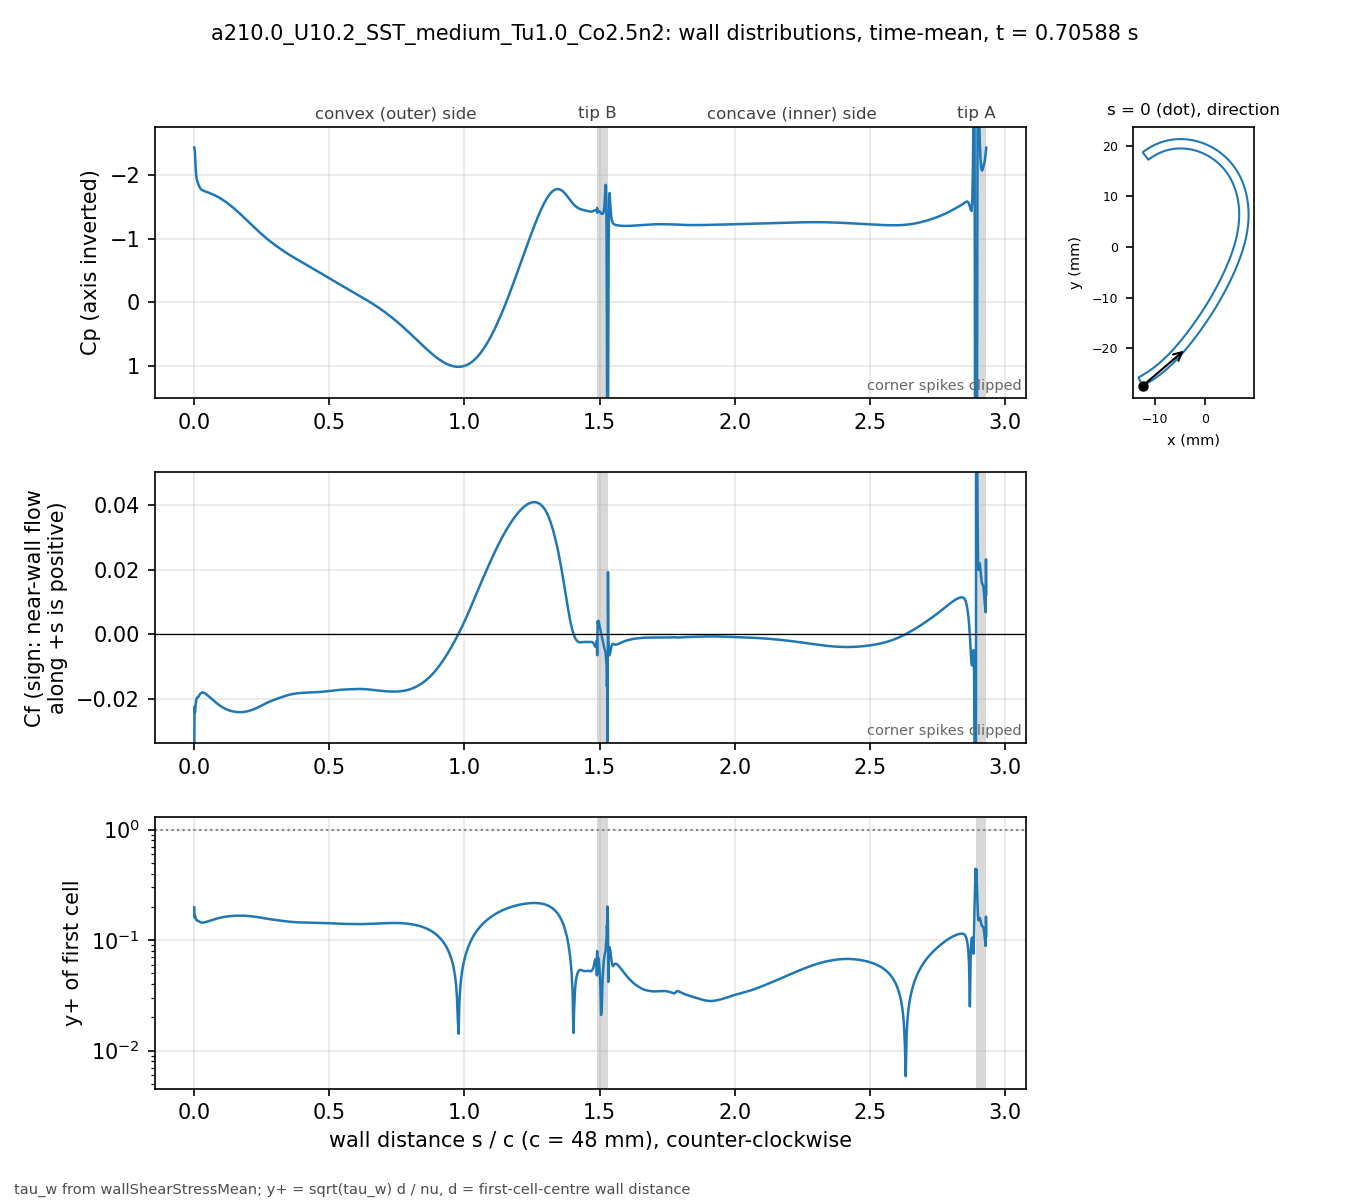

The file beside this chart, header and first rows:
# a210.0_U10.2_SST_medium_Tu1.0_Co2.5n2 …, p_inf=0; Cf signed by near-wall flow dir…
patch, s_over_c, x_m, y_m, Cp, Cf, yplus, d_first_m
blade, 0.000000, -0.01234, -0.02743, -2.438, -0.04018, 0.1975, 2.0713e-06
blade, 0.001059, -0.0123, -0.02741, -2.418, -0.02248, 0.1605, 2.2499e-06
blade, 0.002253, -0.01225, -0.02738, -2.382, -0.02435, 0.167, 2.2501e-06
blade, 0.003600, -0.01219, -0.02735, -2.256, -0.02361, 0.1645, 2.2503e-06
blade, 0.005118, -0.01213, -0.02732, -2.127, -0.02183, 0.1582, 2.2499e-06
blade, 0.006829, -0.01205, -0.02728, -2.018, -0.02075, 0.1542, 2.25e-06
blade, 0.008759, -0.01197, -0.02723, -1.947, -0.01992, 0.1511, 2.2501e-06
blade, 0.01094, -0.01188, -0.02718, -1.909, -0.01963, 0.15, 2.25e-06
blade, 0.01339, -0.01178, -0.02713, -1.878, -0.01959, 0.1498, 2.2501e-06
blade, 0.01615, -0.01166, -0.02706, -1.847, -0.01929, 0.1487, 2.2498e-06
blade, 0.01918, -0.01154, -0.02699, -1.817, -0.01883, 0.1469, 2.2495e-06
blade, 0.0223, -0.01141, -0.02691, -1.794, -0.01846, 0.1454, 2.2499e-06
blade, 0.02543, -0.01128, -0.02684, -1.778, -0.01823, 0.1445, 2.2499e-06
blade, 0.02855, -0.01115, -0.02676, -1.767, -0.01808, 0.1439, 2.2499e-06
blade, 0.03168, -0.01102, -0.02668, -1.76, -0.01807, 0.1439, 2.2502e-06
blade, 0.0348, -0.01089, -0.0266, -1.754, -0.01814, 0.1442, 2.2504e-06
blade, 0.03793, -0.01077, -0.02652, -1.749, -0.01827, 0.1447, 2.2505e-06
blade, 0.04105, -0.01064, -0.02644, -1.744, -0.01843, 0.1454, 2.2503e-06
blade, 0.04417, -0.01051, -0.02636, -1.739, -0.01862, 0.1461, 2.2501e-06
blade, 0.0473, -0.01039, -0.02628, -1.734, -0.01882, 0.1469, 2.2498e-06
blade, 0.05042, -0.01026, -0.0262, -1.729, -0.01904, 0.1477, 2.2499e-06
blade, 0.05355, -0.01014, -0.02611, -1.725, -0.01925, 0.1485, 2.25e-06
blade, 0.05667, -0.01001, -0.02603, -1.719, -0.01948, 0.1494, 2.2499e-06
blade, 0.05979, -0.009891, -0.02594, -1.714, -0.0197, 0.1502, 2.2498e-06
blade, 0.06292, -0.009768, -0.02586, -1.709, -0.01993, 0.1511, 2.2496e-06
blade, 0.06604, -0.009646, -0.02577, -1.703, -0.02016, 0.152, 2.2498e-06
blade, 0.06917, -0.009524, -0.02568, -1.697, -0.02039, 0.1529, 2.2499e-06
blade, 0.07229, -0.009403, -0.02559, -1.691, -0.02062, 0.1537, 2.2496e-06
blade, 0.07541, -0.009283, -0.0255, -1.685, -0.02085, 0.1545, 2.2493e-06
blade, 0.07854, -0.009163, -0.02541, -1.678, -0.02107, 0.1553, 2.2496e-06
blade, 0.08166, -0.009043, -0.02532, -1.672, -0.02129, 0.1562, 2.2497e-06
blade, 0.08479, -0.008924, -0.02523, -1.665, -0.0215, 0.1569, 2.2498e-06
blade, 0.08791, -0.008806, -0.02514, -1.657, -0.0217, 0.1577, 2.25e-06
blade, 0.09104, -0.008688, -0.02505, -1.65, -0.0219, 0.1584, 2.2501e-06
blade, 0.09416, -0.008571, -0.02495, -1.642, -0.02209, 0.1591, 2.2502e-06
blade, 0.09728, -0.008454, -0.02486, -1.634, -0.02227, 0.1598, 2.2503e-06
blade, 0.1004, -0.008338, -0.02477, -1.626, -0.02244, 0.1604, 2.2503e-06
blade, 0.1035, -0.008222, -0.02467, -1.617, -0.0226, 0.1609, 2.2503e-06
blade, 0.1067, -0.008107, -0.02457, -1.609, -0.02275, 0.1615, 2.2501e-06
blade, 0.1098, -0.007992, -0.02448, -1.6, -0.0229, 0.162, 2.2501e-06
blade, 0.1129, -0.007878, -0.02438, -1.59, -0.02304, 0.1625, 2.2501e-06
blade, 0.116, -0.007764, -0.02428, -1.581, -0.02317, 0.1629, 2.2501e-06
blade, 0.1192, -0.007651, -0.02418, -1.571, -0.02329, 0.1633, 2.25e-06
blade, 0.1223, -0.007538, -0.02409, -1.562, -0.0234, 0.1637, 2.2498e-06
blade, 0.1254, -0.007426, -0.02399, -1.552, -0.0235, 0.1641, 2.2496e-06
blade, 0.1285, -0.007315, -0.02389, -1.541, -0.02359, 0.1644, 2.2498e-06
blade, 0.1316, -0.007203, -0.02379, -1.531, -0.02368, 0.1647, 2.2499e-06
blade, 0.1348, -0.007093, -0.02368, -1.52, -0.02376, 0.165, 2.2497e-06
blade, 0.1379, -0.006983, -0.02358, -1.509, -0.02383, 0.1653, 2.2501e-06
blade, 0.141, -0.006873, -0.02348, -1.498, -0.02389, 0.1655, 2.2501e-06
blade, 0.1441, -0.006764, -0.02338, -1.487, -0.02395, 0.1657, 2.2501e-06
blade, 0.1473, -0.006656, -0.02327, -1.476, -0.024, 0.1659, 2.2504e-06
blade, 0.1504, -0.006547, -0.02317, -1.465, -0.02404, 0.166, 2.2503e-06
blade, 0.1535, -0.00644, -0.02307, -1.453, -0.02408, 0.1661, 2.2502e-06
blade, 0.1566, -0.006333, -0.02296, -1.441, -0.02411, 0.1662, 2.2501e-06
blade, 0.1598, -0.006226, -0.02285, -1.429, -0.02413, 0.1663, 2.2498e-06
blade, 0.1629, -0.00612, -0.02275, -1.417, -0.02415, 0.1664, 2.25e-06
blade, 0.166, -0.006014, -0.02264, -1.405, -0.02416, 0.1664, 2.2501e-06
blade, 0.1691, -0.005909, -0.02254, -1.393, -0.02417, 0.1664, 2.2498e-06
... 914 more rows
